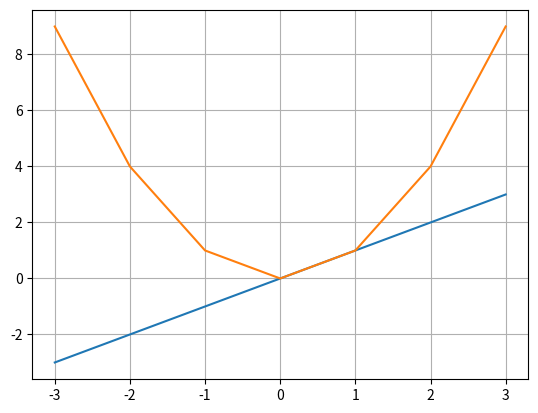

Reproduce this figure in Python.
#funciones matematicas 
import matplotlib.pyplot as plt

def linea(x):
  return x

def cuadrado(x):
  return x**2
l=[]
m=[]
for i in range(-3,4):
  l.append(linea(i))
  m.append(cuadrado(i))

print(m)

plt.plot(l,l)
plt.plot(l,m)
plt.grid()
plt.show()

print(m)

#   Area circulo
import math
def areaCirculo(radio):
  return math.pi*radio**2

print(round(areaCirculo(2),1))
print(areaCirculo(3))

#   Factorial recursivo
def factoR(n):
  if n==0 or n==1:
    return 1
  else:
    return n*factoR(n-1)

for i in range(11):
  print('El Factorial de', i, 'es', factoR(i))